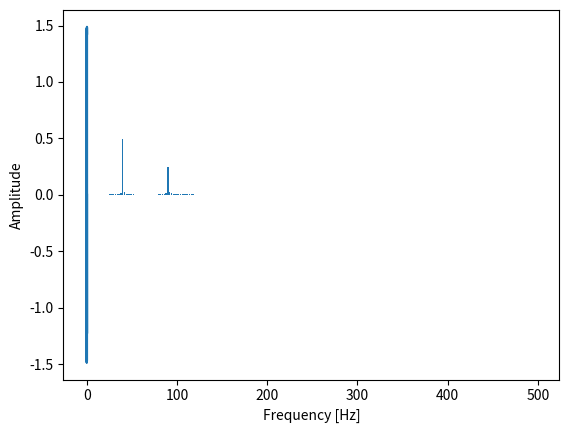

Reproduce this figure in Python.
# -*- coding: utf-8 -*-
"""

Numpy FFT example

Based on: 
    https://www.ritchievink.com/blog/2017/04/23/understanding-the-fourier-transform-by-example/
    
"""

import numpy as np
import matplotlib.pyplot as plt

# Create sinusoidal data (two mixed signals)
time_points = np.linspace(0, 0.5, 500)  # seconds
f1 = 40  # Hz
f2 = 90  # Hz
amplitude1 = 1
amplitude2 = 0.5
signal = amplitude1 * np.sin(f1 * 2 * np.pi * time_points) + amplitude2 * np.sin(f2 * 2 * np.pi * time_points)

plt.ylabel("Amplitude")
plt.xlabel("Time [s]")
plt.plot(time_points, signal)
plt.show()

fft = np.fft.fft(signal)

# Second half of the fft result is the conjugate of the first half (because fft input is real, not complex)
# Hence, contains no additional information
for i in range(2):
    print("Value at index {}:\t{}".format(i, fft[i + 1]), "\nValue at index {}:\t{}".format(fft.size -1 - i, fft[-1 - i]))
    
# Create array of frequency points
dt = time_points[1] - time_points[0]  # sampling interval 
N = signal.size
f = np.linspace(0, 1 / dt, N) # 1/dt = frequency

# Take first half of fft data:
f_half = f[:N // 2]
fft_half = np.abs(fft)[:N // 2]
fft_half = fft_half * 1 / N  # normalise

# Plot
plt.ylabel("Amplitude")
plt.xlabel("Frequency [Hz]")
plt.bar(f_half, fft_half, width=1.5)
plt.show()
